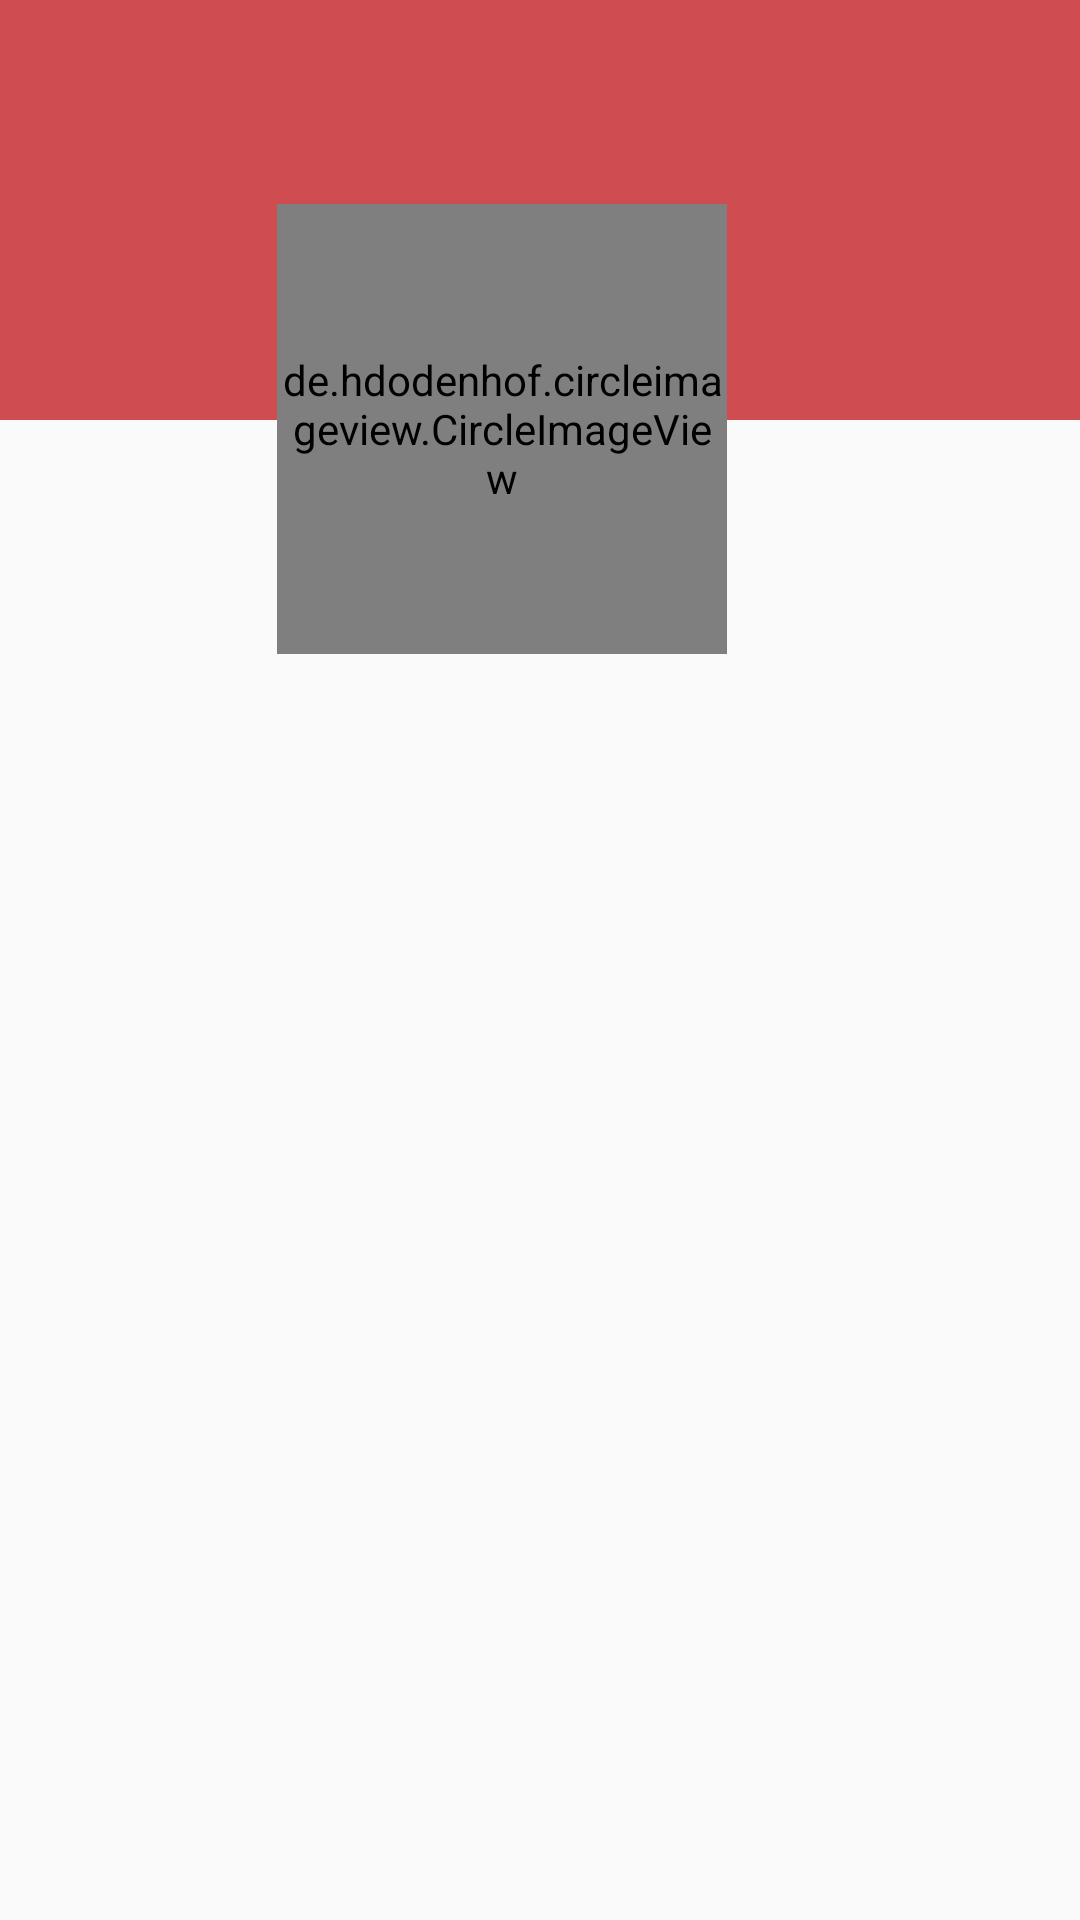

This screen was rendered from an Android layout file. Write that file and the resources it references.
<!-- AndroidManifest.xml: application theme Theme.FireB -->
<!-- res/layout/activity_profile_result.xml -->
<?xml version="1.0" encoding="utf-8"?>
<androidx.constraintlayout.widget.ConstraintLayout
    xmlns:android="http://schemas.android.com/apk/res/android"
    xmlns:app="http://schemas.android.com/apk/res-auto"
    xmlns:tools="http://schemas.android.com/tools"
    android:layout_width="match_parent"
    android:layout_height="match_parent"
    tools:context=".ProfileResult">

    <ImageView
        android:layout_width="match_parent"
        android:layout_height="140dp"
        app:layout_constraintEnd_toEndOf="parent"
        app:layout_constraintStart_toStartOf="parent"
        android:background="#CF4D51"
        app:layout_constraintTop_toTopOf="parent" />

    <de.hdodenhof.circleimageview.CircleImageView
        android:id="@+id/profile_image"
        android:layout_width="150dp"
        android:layout_height="150dp"
        android:layout_gravity="center_horizontal"
        android:layout_marginTop="68dp"
        android:src="@drawable/police"
        app:civ_border_color="#FF000000"
        app:layout_constraintEnd_toEndOf="parent"
        app:layout_constraintHorizontal_bias="0.44"
        app:layout_constraintStart_toStartOf="parent"
        app:layout_constraintTop_toTopOf="parent" />

    <TextView
        android:id="@+id/textUserName"
        android:layout_width="match_parent"
        android:layout_height="50sp"
        android:layout_marginStart="25sp"
        android:layout_marginEnd="25sp"
        android:textSize="28sp"
        android:layout_marginTop="40dp"
        app:layout_constraintEnd_toEndOf="parent"
        app:layout_constraintStart_toStartOf="parent"
        app:layout_constraintTop_toBottomOf="@+id/profile_image" />

    <TextView
        android:id="@+id/textUserEmail"
        android:layout_width="match_parent"
        android:layout_height="50sp"
        android:layout_marginStart="25sp"
        android:layout_marginEnd="25sp"
        android:textSize="28sp"
        android:layout_marginTop="40dp"
        app:layout_constraintEnd_toEndOf="parent"
        app:layout_constraintStart_toStartOf="parent"
        app:layout_constraintTop_toBottomOf="@+id/textUserName" />

    <TextView
        android:id="@+id/textUserCity"
        android:layout_width="match_parent"
        android:layout_height="50sp"
        android:layout_marginStart="25sp"
        android:layout_marginEnd="25sp"
        android:textSize="28sp"
        android:layout_marginTop="40dp"
        app:layout_constraintEnd_toEndOf="parent"
        app:layout_constraintStart_toStartOf="parent"
        app:layout_constraintTop_toBottomOf="@+id/textUserEmail" />

    <TextView
        android:id="@+id/textUserAadhar"
        android:layout_width="match_parent"
        android:layout_height="50sp"
        android:layout_marginStart="25sp"
        android:layout_marginEnd="25sp"
        android:textSize="28sp"
        android:layout_marginTop="40dp"
        app:layout_constraintEnd_toEndOf="parent"
        app:layout_constraintStart_toStartOf="parent"
        app:layout_constraintTop_toBottomOf="@+id/textUserCity" />

</androidx.constraintlayout.widget.ConstraintLayout>
<!-- resources referenced by this layout -->
<resources>
  <!-- drawable police: png bitmap (drawable, 41226 bytes) -->
  <style name="Theme.FireB" parent="Base.Theme.FireB" />
  <style name="Base.Theme.FireB" parent="Theme.AppCompat.DayNight.DarkActionBar">
          
          
  
          <item name="colorPrimary">@color/yellow</item>
          <item name="colorPrimaryVariant">@color/black</item>
          <item name="colorOnPrimary">@color/white</item>
  
          <item name="android:statusBarColor" tools:targetApi="l">@color/yellow</item>
      </style>
  <color name="yellow">#FFC801</color>
  <color name="black">#FF000000</color>
  <color name="white">#FFFFFFFF</color>
</resources>
